Run: headless pygame with SDL's dummy video driver; simulated clock (each Clock.tick advances the game by its frame time, no real sleeping); random seed 0; keys injected as events and as key.get_pressed() state; no mouse input.
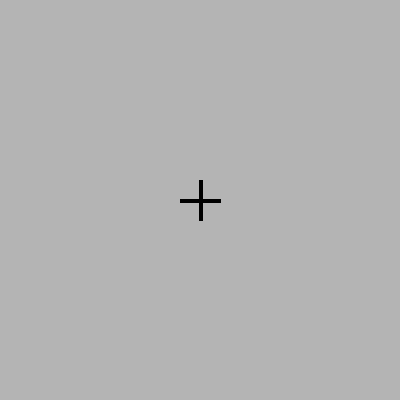
Frame 1 of 1 · flips 1–60 · no input (game ended)

The pygame program that drew these frames:

# importing pygame
import pygame

# initialize pygame modules
pygame.init()

# define background color (grey)
bgColor = (180, 180, 180)

# define screen settings
size = (400, 400)
screen = pygame.display.set_mode(size)
pygame.display.set_caption("PyGame Shape")

# define shape attributes
lineColor = (0, 0, 0)
lineLength = 40
lineThickness = 4

# define end points of the vertical and horizontal lines
screenRect = screen.get_rect() # first we get rect of screen
vertPoints = [(screenRect.centerx - lineLength/2, screenRect.centery),
            (screenRect.centerx + lineLength/2, screenRect.centery)] # vertical endpoints
horPoints = [(screenRect.centerx, screenRect.centery - lineLength/2 ),
            (screenRect.centerx, screenRect.centery + lineLength/2)] # horizontal endpoints

# define main loop parameters and start the main loop
FPS = 60 # frames per second (FPS)
clock = pygame.time.Clock() # create pygame clock instance
running = True # boolean value to control main loop

# start main loop
while running:

    # limiting the while loop to FPS (60 times per second)
    clock.tick(FPS)
    # fill screen
    screen.fill(bgColor)
    #  draw both crossing lines (hor. and ver. lines)
    pygame.draw.lines(screen, lineColor, False, vertPoints, lineThickness)
    pygame.draw.lines(screen, lineColor, False, horPoints, lineThickness)
    # draw everything to foreground
    pygame.display.flip()
    # wait for 5 seconds then end the program
    pygame.time.wait(5000)
    running = False

# quit program
pygame.quit()
